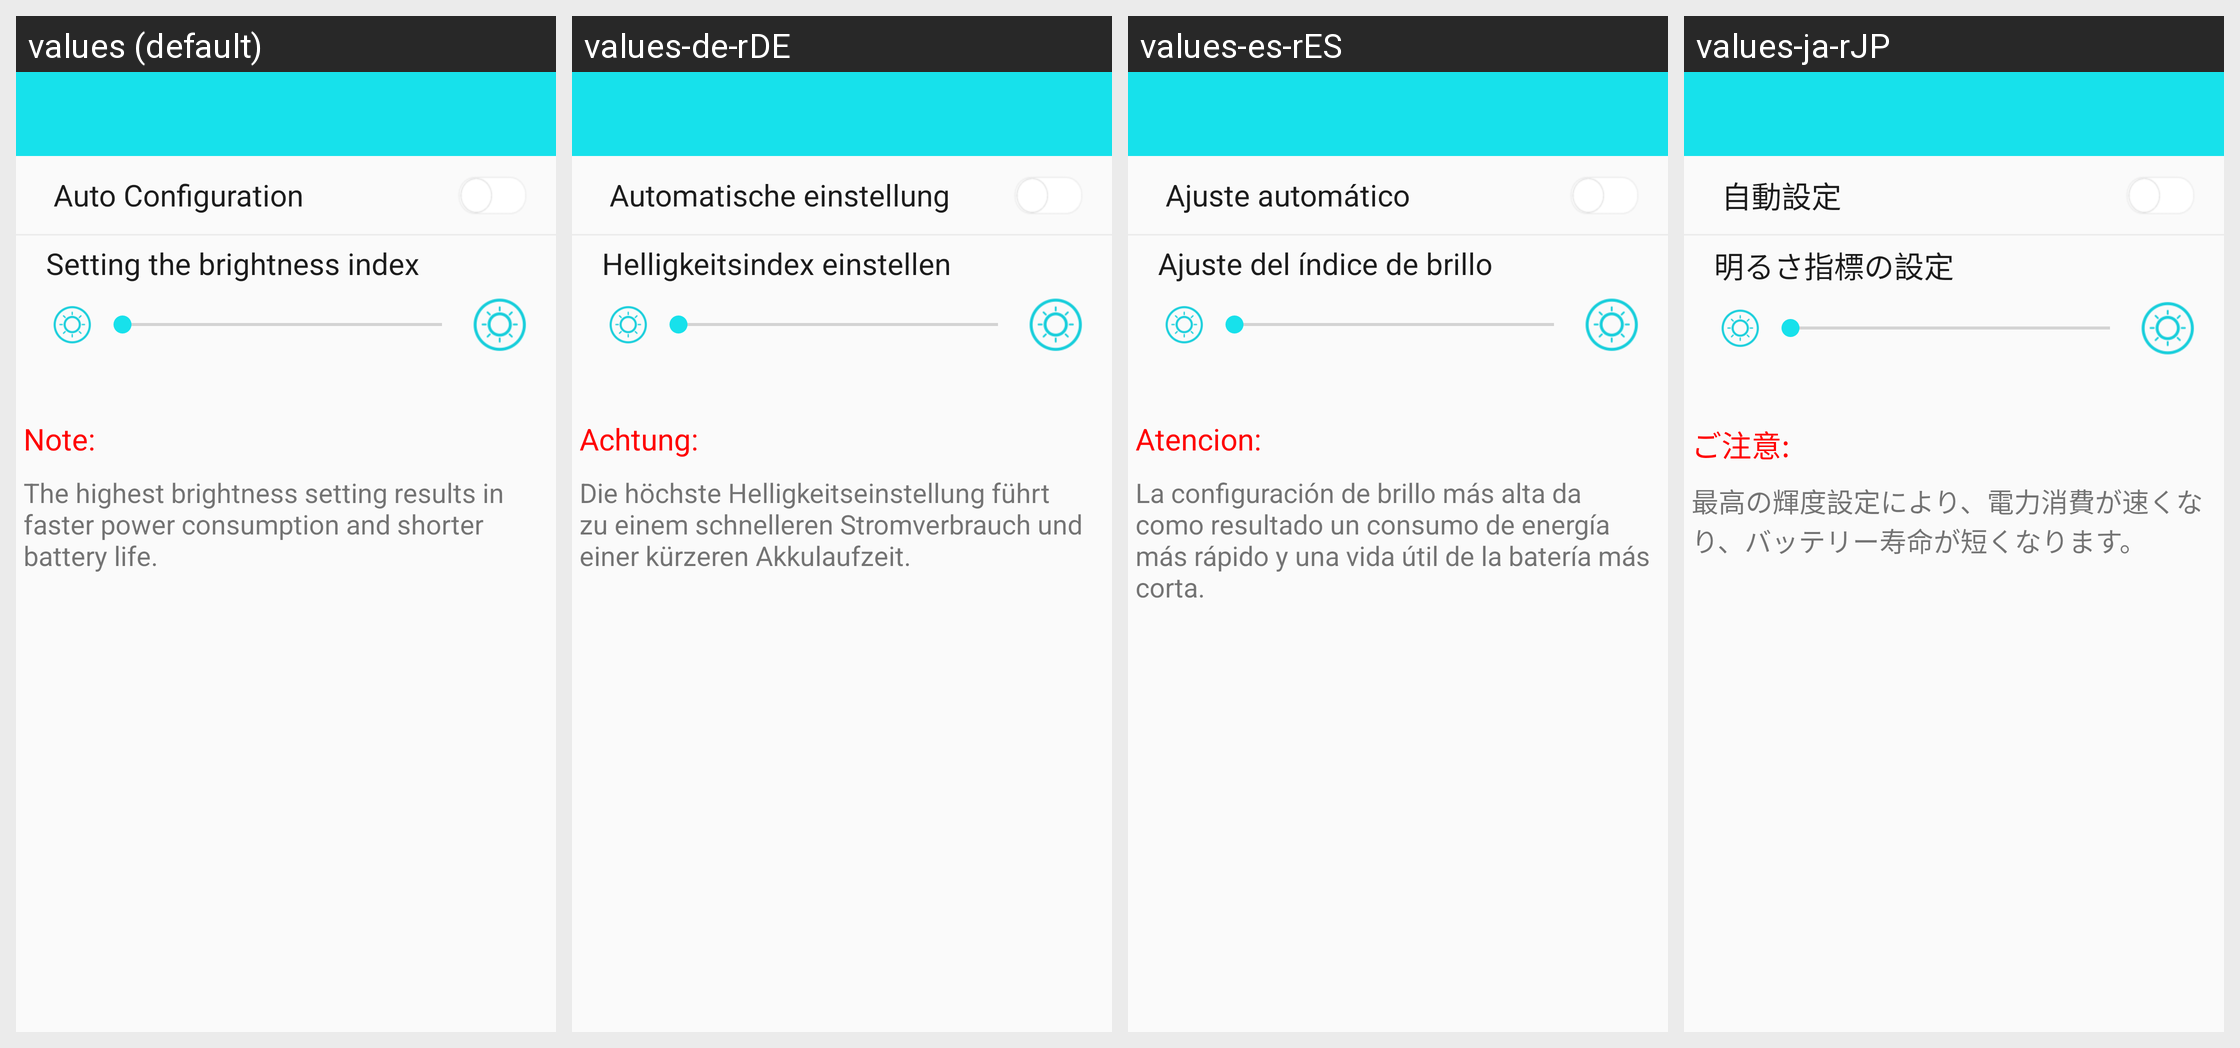

Locale-by-locale string values for the Android screen shown in this grid:
Android screen res/layout/activity_b36_light.xml rendered under 4 locales, left to right: values (default), values-de-rDE, values-es-rES, values-ja-rJP. Device: Nexus 5 (rendered at 1080×1920; each locale shown at half size, 540×960, under a caption strip naming it); theme BAppTheme.
Other locales in the repository, not shown: values-en, values-fr-rBE, values-fr-rCA, values-fr-rFR, values-it-rCH, values-it-rIT, values-ko-rKR, values-pt-rBR, values-ru-rRU, values-vi-rVN, values-zh-rCN, values-zh-rHK, values-zh-rTW.
Strings drawn on this screen, with the default value and each locale's value (text and hints the layout hard-codes, and strings that could not be matched under every locale, appear in the picture but are not listed):

b36_auto_light
  values: Auto Configuration
  values-de-rDE: Automatische einstellung
  values-es-rES: Ajuste automático
  values-ja-rJP: 自動設定

b36_set_light_index
  values: Setting the brightness index
  values-de-rDE: Helligkeitsindex einstellen
  values-es-rES: Ajuste del índice de brillo
  values-ja-rJP: 明るさ指標の設定

string_note
  values: Note:
  values-de-rDE: Achtung:
  values-es-rES: Atencion:
  values-ja-rJP: ご注意:

string_light_alert
  values: The highest brightness setting results in faster power consumption and shorter battery life.
  values-de-rDE: Die höchste Helligkeitseinstellung führt zu einem schnelleren Stromverbrauch und einer kürzeren Akkulaufzeit.
  values-es-rES: La configuración de brillo más alta da como resultado un consumo de energía más rápido y una vida útil de la batería más corta.
  values-ja-rJP: 最高の輝度設定により、電力消費が速くなり、バッテリー寿命が短くなります。
